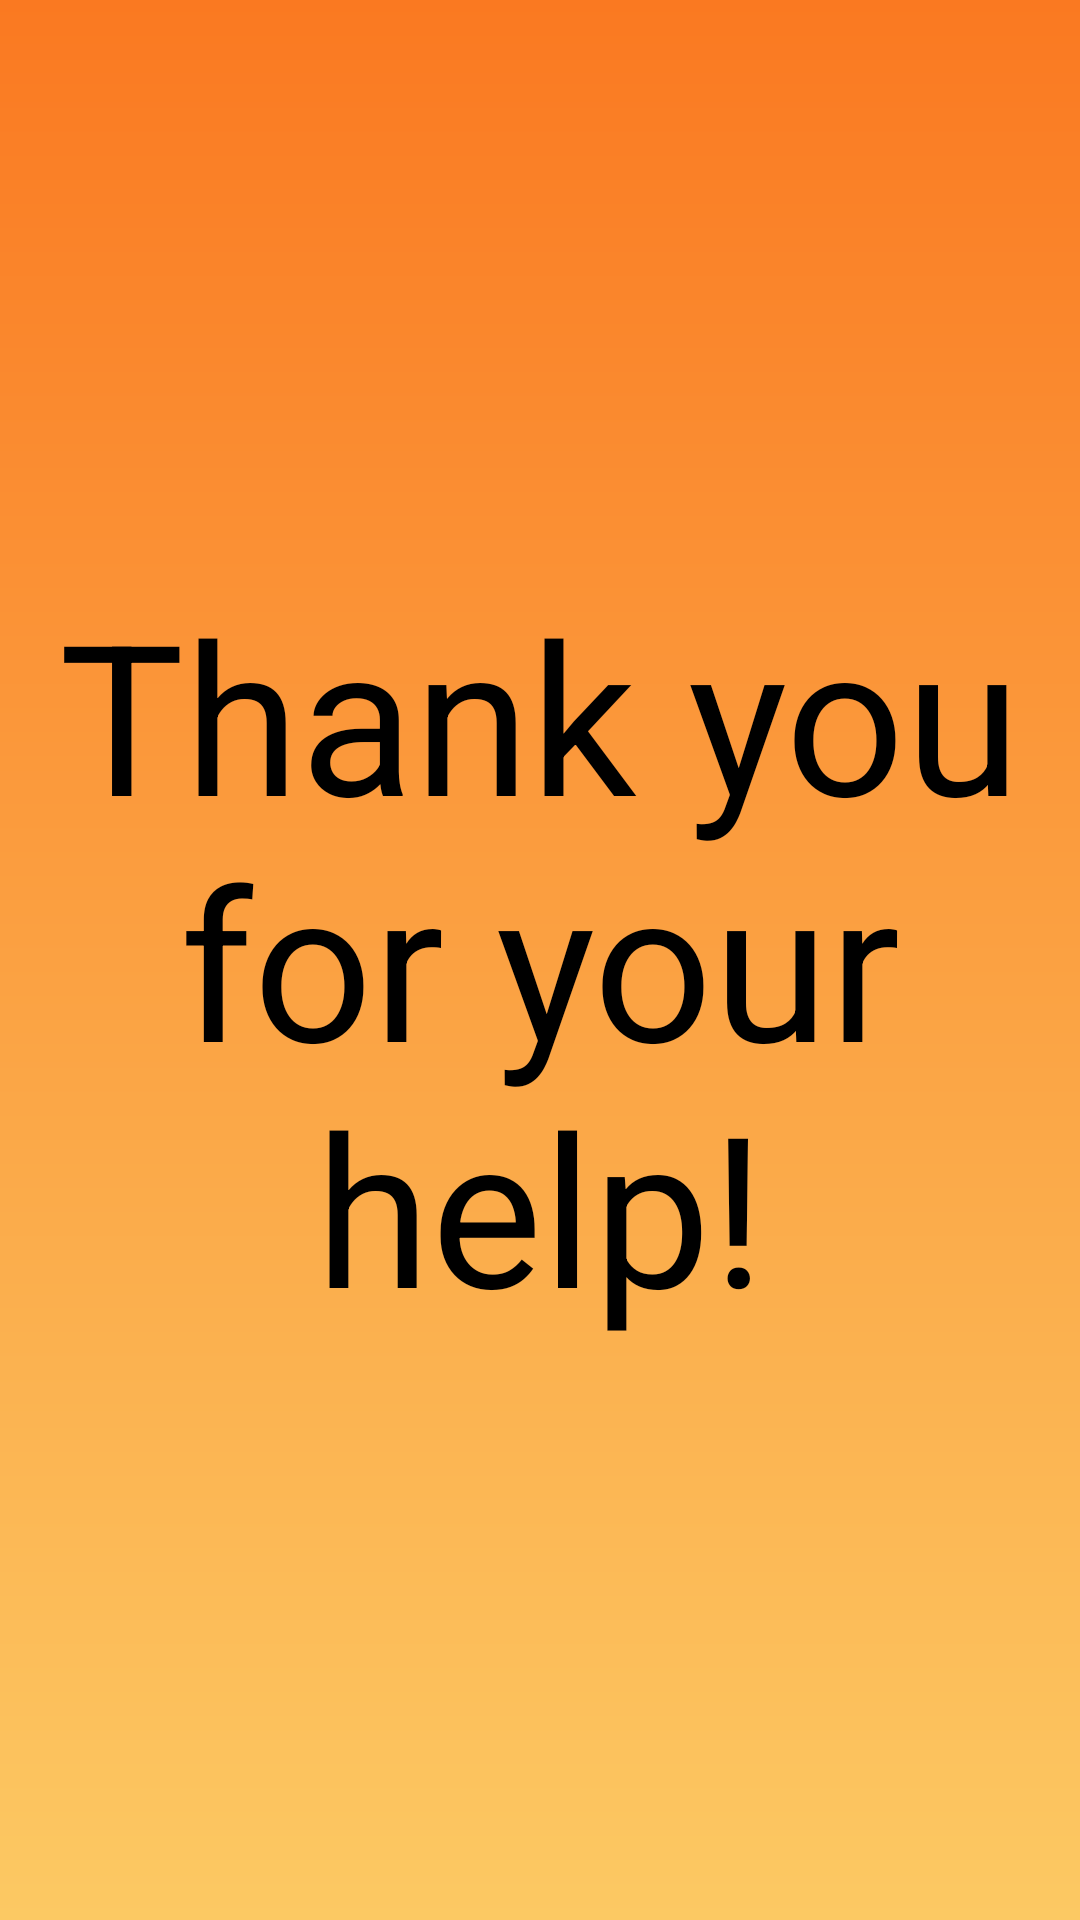

Android layout source for this screen:
<!-- AndroidManifest.xml: application theme AppTheme -->
<!-- res/layout/activity_thank_you.xml -->
<?xml version="1.0" encoding="utf-8"?>
<RelativeLayout xmlns:android="http://schemas.android.com/apk/res/android"
    xmlns:tools="http://schemas.android.com/tools"
    android:layout_width="match_parent"
    android:layout_height="match_parent"
    android:background="@drawable/orange_gradient"
    tools:context=".ThankYouActivity">

    <TextView
        android:id="@+id/thankYouTxt"
        android:layout_width="wrap_content"
        android:layout_height="wrap_content"
        android:layout_centerVertical="true"
        android:layout_marginStart="10dp"
        android:layout_marginTop="10dp"
        android:layout_marginEnd="10dp"
        android:layout_marginBottom="10dp"
        android:text="@string/thank_you"
        android:textAlignment="center"
        android:textColor="@color/black"
        android:textSize="70dp" />

</RelativeLayout>
<!-- resources referenced by this layout -->
<resources>
  <color name="black">#000000</color>
  <!-- drawable orange_gradient (drawable) -->
  <?xml version="1.0" encoding="utf-8"?>
  <shape xmlns:android="http://schemas.android.com/apk/res/android"
      android:shape="rectangle">
      <gradient
          android:angle="90"
          android:endColor="@color/princeton_orange"
          android:startColor="@color/orange_yellow" />
  </shape>
  <string name="thank_you">Thank you for your help!</string>
  <style name="AppTheme" parent="Theme.AppCompat.Light.DarkActionBar">
          
          <item name="colorPrimary">@color/colorPrimary</item>
          <item name="colorPrimaryDark">@color/colorPrimaryDark</item>
          <item name="colorAccent">@color/colorAccent</item>
      </style>
  <color name="princeton_orange">#FA7921</color>
  <color name="orange_yellow">#FCC963</color>
  <color name="colorPrimary">#008577</color>
  <color name="colorPrimaryDark">#00574B</color>
  <color name="colorAccent">#D81B60</color>
</resources>
